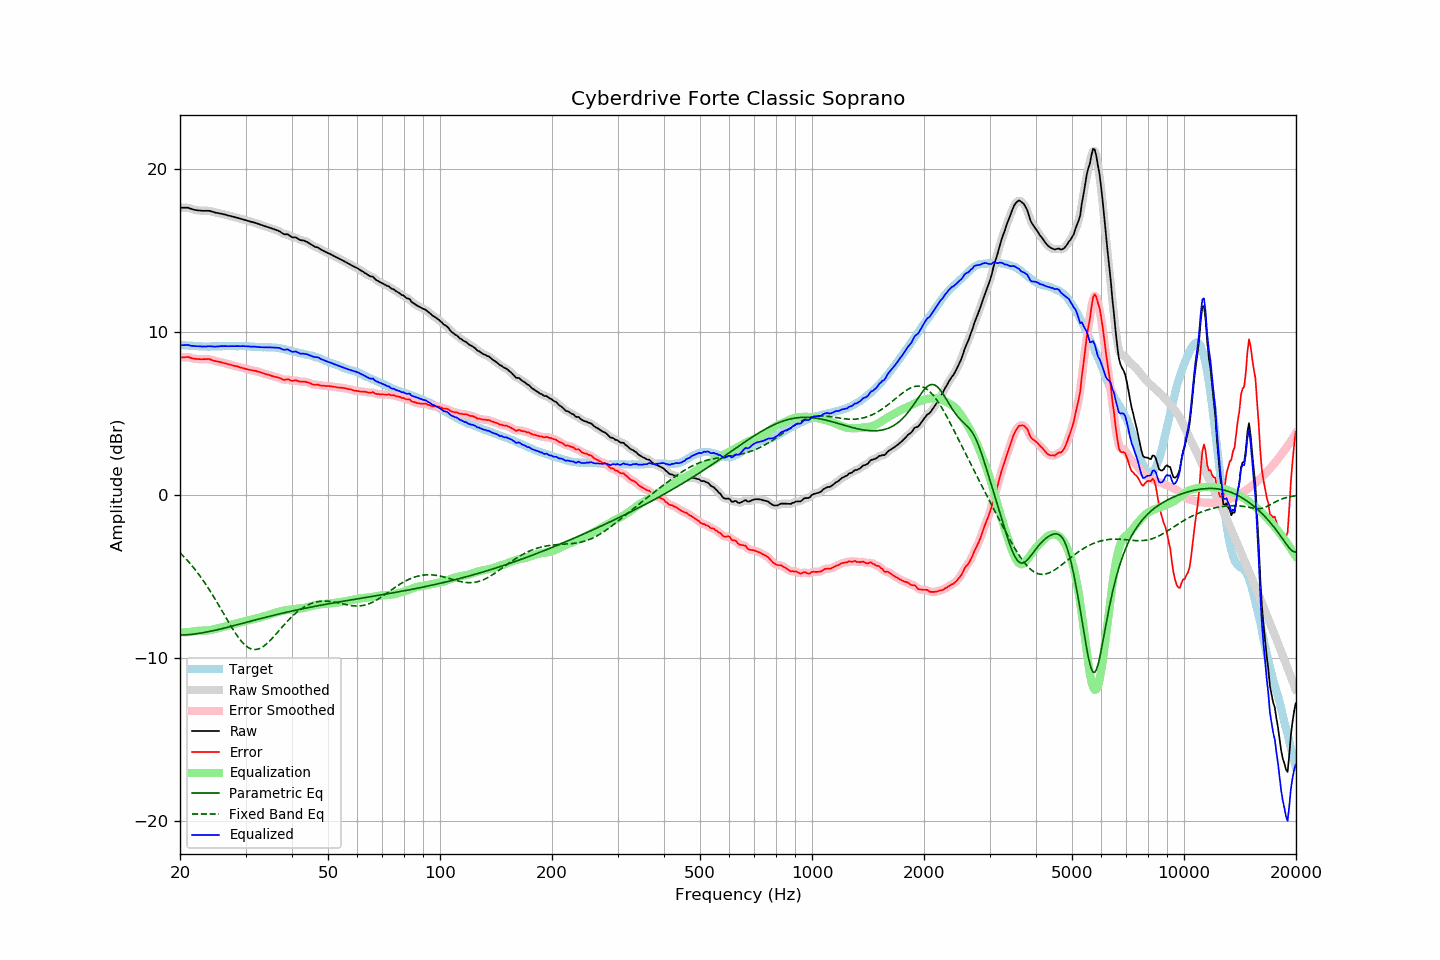

The data file committed next to this chart (first rows):
frequency, raw, error, smoothed, error_smoothed, equalization, parametric_eq, fixed_band_eq, equalized_raw, equalized_smoothed, target
20.00, 17.60, 8.41, 17.60, 8.40, -8.43, -8.59, -3.55, 9.17, 9.16, 9.19
20.20, 17.60, 8.42, 17.61, 8.42, -8.43, -8.59, -3.64, 9.17, 9.17, 9.18
20.40, 17.60, 8.43, 17.61, 8.43, -8.43, -8.58, -3.74, 9.17, 9.18, 9.17
20.61, 17.60, 8.43, 17.61, 8.44, -8.42, -8.58, -3.85, 9.18, 9.18, 9.17
20.81, 17.60, 8.45, 17.60, 8.45, -8.42, -8.57, -3.95, 9.18, 9.19, 9.15
21.02, 17.60, 8.45, 17.59, 8.44, -8.41, -8.57, -4.06, 9.19, 9.18, 9.15
21.23, 17.56, 8.42, 17.57, 8.42, -8.40, -8.56, -4.18, 9.16, 9.16, 9.14
21.44, 17.53, 8.38, 17.53, 8.39, -8.39, -8.55, -4.29, 9.14, 9.14, 9.15
21.66, 17.50, 8.36, 17.50, 8.36, -8.37, -8.54, -4.41, 9.13, 9.13, 9.14
21.87, 17.47, 8.34, 17.47, 8.34, -8.36, -8.53, -4.53, 9.12, 9.12, 9.13
22.09, 17.45, 8.33, 17.45, 8.33, -8.34, -8.51, -4.66, 9.11, 9.11, 9.12
22.31, 17.44, 8.32, 17.44, 8.32, -8.33, -8.50, -4.79, 9.11, 9.11, 9.12
22.54, 17.43, 8.32, 17.43, 8.32, -8.32, -8.49, -4.92, 9.11, 9.11, 9.11
22.76, 17.42, 8.31, 17.42, 8.32, -8.32, -8.47, -5.05, 9.10, 9.10, 9.11
22.99, 17.41, 8.31, 17.42, 8.32, -8.32, -8.45, -5.19, 9.09, 9.09, 9.10
23.22, 17.41, 8.33, 17.41, 8.32, -8.32, -8.44, -5.33, 9.09, 9.09, 9.09
23.45, 17.41, 8.32, 17.41, 8.32, -8.32, -8.42, -5.48, 9.09, 9.09, 9.10
23.69, 17.41, 8.33, 17.41, 8.33, -8.31, -8.40, -5.63, 9.10, 9.10, 9.09
23.92, 17.41, 8.33, 17.41, 8.32, -8.30, -8.38, -5.78, 9.11, 9.11, 9.09
24.16, 17.39, 8.30, 17.39, 8.30, -8.28, -8.36, -5.93, 9.11, 9.11, 9.09
24.40, 17.36, 8.26, 17.36, 8.26, -8.26, -8.34, -6.09, 9.10, 9.10, 9.10
24.65, 17.33, 8.23, 17.33, 8.23, -8.24, -8.32, -6.25, 9.09, 9.09, 9.10
24.89, 17.30, 8.20, 17.30, 8.20, -8.22, -8.30, -6.42, 9.09, 9.09, 9.10
25.14, 17.28, 8.18, 17.28, 8.18, -8.19, -8.27, -6.58, 9.09, 9.09, 9.10
25.39, 17.26, 8.16, 17.26, 8.16, -8.16, -8.25, -6.75, 9.10, 9.10, 9.10
25.65, 17.24, 8.14, 17.25, 8.14, -8.14, -8.23, -6.92, 9.11, 9.11, 9.10
25.91, 17.23, 8.12, 17.23, 8.12, -8.11, -8.20, -7.09, 9.12, 9.11, 9.11
26.16, 17.20, 8.08, 17.21, 8.09, -8.09, -8.18, -7.26, 9.11, 9.12, 9.12
26.43, 17.18, 8.07, 17.18, 8.06, -8.06, -8.15, -7.43, 9.12, 9.12, 9.12
26.69, 17.15, 8.04, 17.15, 8.04, -8.04, -8.13, -7.60, 9.11, 9.11, 9.12
26.96, 17.12, 8.01, 17.13, 8.01, -8.01, -8.10, -7.77, 9.11, 9.11, 9.12
27.23, 17.10, 7.99, 17.10, 7.98, -7.99, -8.08, -7.93, 9.12, 9.11, 9.11
27.50, 17.07, 7.96, 17.07, 7.96, -7.96, -8.05, -8.09, 9.11, 9.11, 9.11
27.77, 17.05, 7.93, 17.05, 7.93, -7.93, -8.03, -8.25, 9.12, 9.12, 9.12
28.05, 17.02, 7.90, 17.02, 7.91, -7.91, -8.00, -8.41, 9.11, 9.12, 9.12
28.33, 17.00, 7.89, 17.00, 7.89, -7.88, -7.98, -8.56, 9.12, 9.12, 9.11
28.62, 16.97, 7.86, 16.97, 7.86, -7.86, -7.95, -8.70, 9.12, 9.12, 9.11
28.90, 16.94, 7.83, 16.94, 7.83, -7.83, -7.92, -8.83, 9.11, 9.12, 9.12
29.19, 16.91, 7.80, 16.92, 7.80, -7.80, -7.90, -8.95, 9.11, 9.11, 9.12
29.48, 16.89, 7.78, 16.89, 7.77, -7.77, -7.87, -9.06, 9.12, 9.12, 9.11
29.78, 16.86, 7.75, 16.86, 7.75, -7.75, -7.84, -9.16, 9.12, 9.11, 9.11
30.08, 16.83, 7.71, 16.83, 7.72, -7.72, -7.82, -9.25, 9.11, 9.11, 9.12
30.38, 16.80, 7.69, 16.80, 7.69, -7.70, -7.79, -9.32, 9.10, 9.10, 9.11
30.68, 16.77, 7.68, 16.77, 7.67, -7.68, -7.77, -9.38, 9.10, 9.10, 9.10
30.99, 16.74, 7.65, 16.74, 7.65, -7.66, -7.74, -9.43, 9.09, 9.09, 9.10
31.30, 16.72, 7.64, 16.72, 7.64, -7.63, -7.71, -9.46, 9.09, 9.09, 9.08
31.61, 16.69, 7.61, 16.69, 7.62, -7.61, -7.69, -9.48, 9.08, 9.08, 9.08
31.93, 16.67, 7.60, 16.67, 7.60, -7.59, -7.66, -9.48, 9.08, 9.08, 9.07
32.24, 16.63, 7.56, 16.63, 7.57, -7.56, -7.64, -9.46, 9.07, 9.07, 9.07
32.57, 16.60, 7.55, 16.60, 7.54, -7.54, -7.61, -9.43, 9.06, 9.06, 9.06
32.89, 16.56, 7.51, 16.56, 7.51, -7.51, -7.58, -9.39, 9.05, 9.05, 9.05
33.22, 16.53, 7.48, 16.53, 7.48, -7.48, -7.56, -9.34, 9.05, 9.05, 9.05
33.55, 16.49, 7.44, 16.49, 7.44, -7.45, -7.53, -9.28, 9.04, 9.04, 9.05
33.89, 16.46, 7.41, 16.46, 7.41, -7.42, -7.51, -9.20, 9.04, 9.04, 9.06
34.23, 16.43, 7.39, 16.43, 7.39, -7.39, -7.48, -9.12, 9.05, 9.05, 9.04
34.57, 16.40, 7.36, 16.40, 7.36, -7.36, -7.46, -9.03, 9.05, 9.05, 9.04
34.92, 16.37, 7.34, 16.37, 7.33, -7.33, -7.43, -8.93, 9.04, 9.04, 9.04
35.27, 16.33, 7.29, 16.34, 7.30, -7.30, -7.41, -8.83, 9.03, 9.03, 9.04
35.62, 16.30, 7.27, 16.30, 7.27, -7.27, -7.39, -8.72, 9.03, 9.03, 9.03
35.97, 16.26, 7.23, 16.27, 7.24, -7.24, -7.36, -8.61, 9.02, 9.03, 9.03
... 635 more rows
